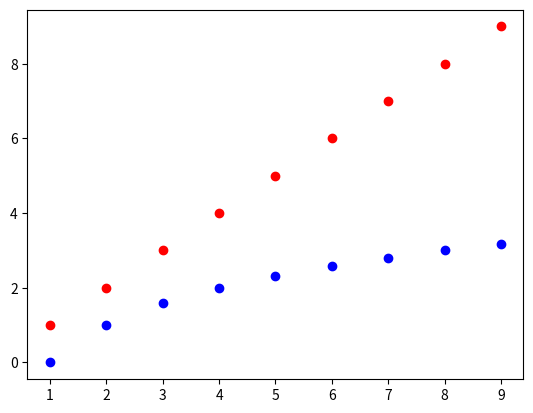

The matplotlib source for this figure:
import numpy as np
import matplotlib.pyplot as plt

def linear(x):
    return x

def log2(x):
    return np.log2(x)

x_vals = np.arange(1, 10, 1)
linear_vals = list(map(linear, x_vals))
log2_vals = list(map(log2, x_vals))
plt.scatter(x_vals, linear_vals, color='r')
plt.scatter(x_vals, log2_vals, color='b')
plt.show()
